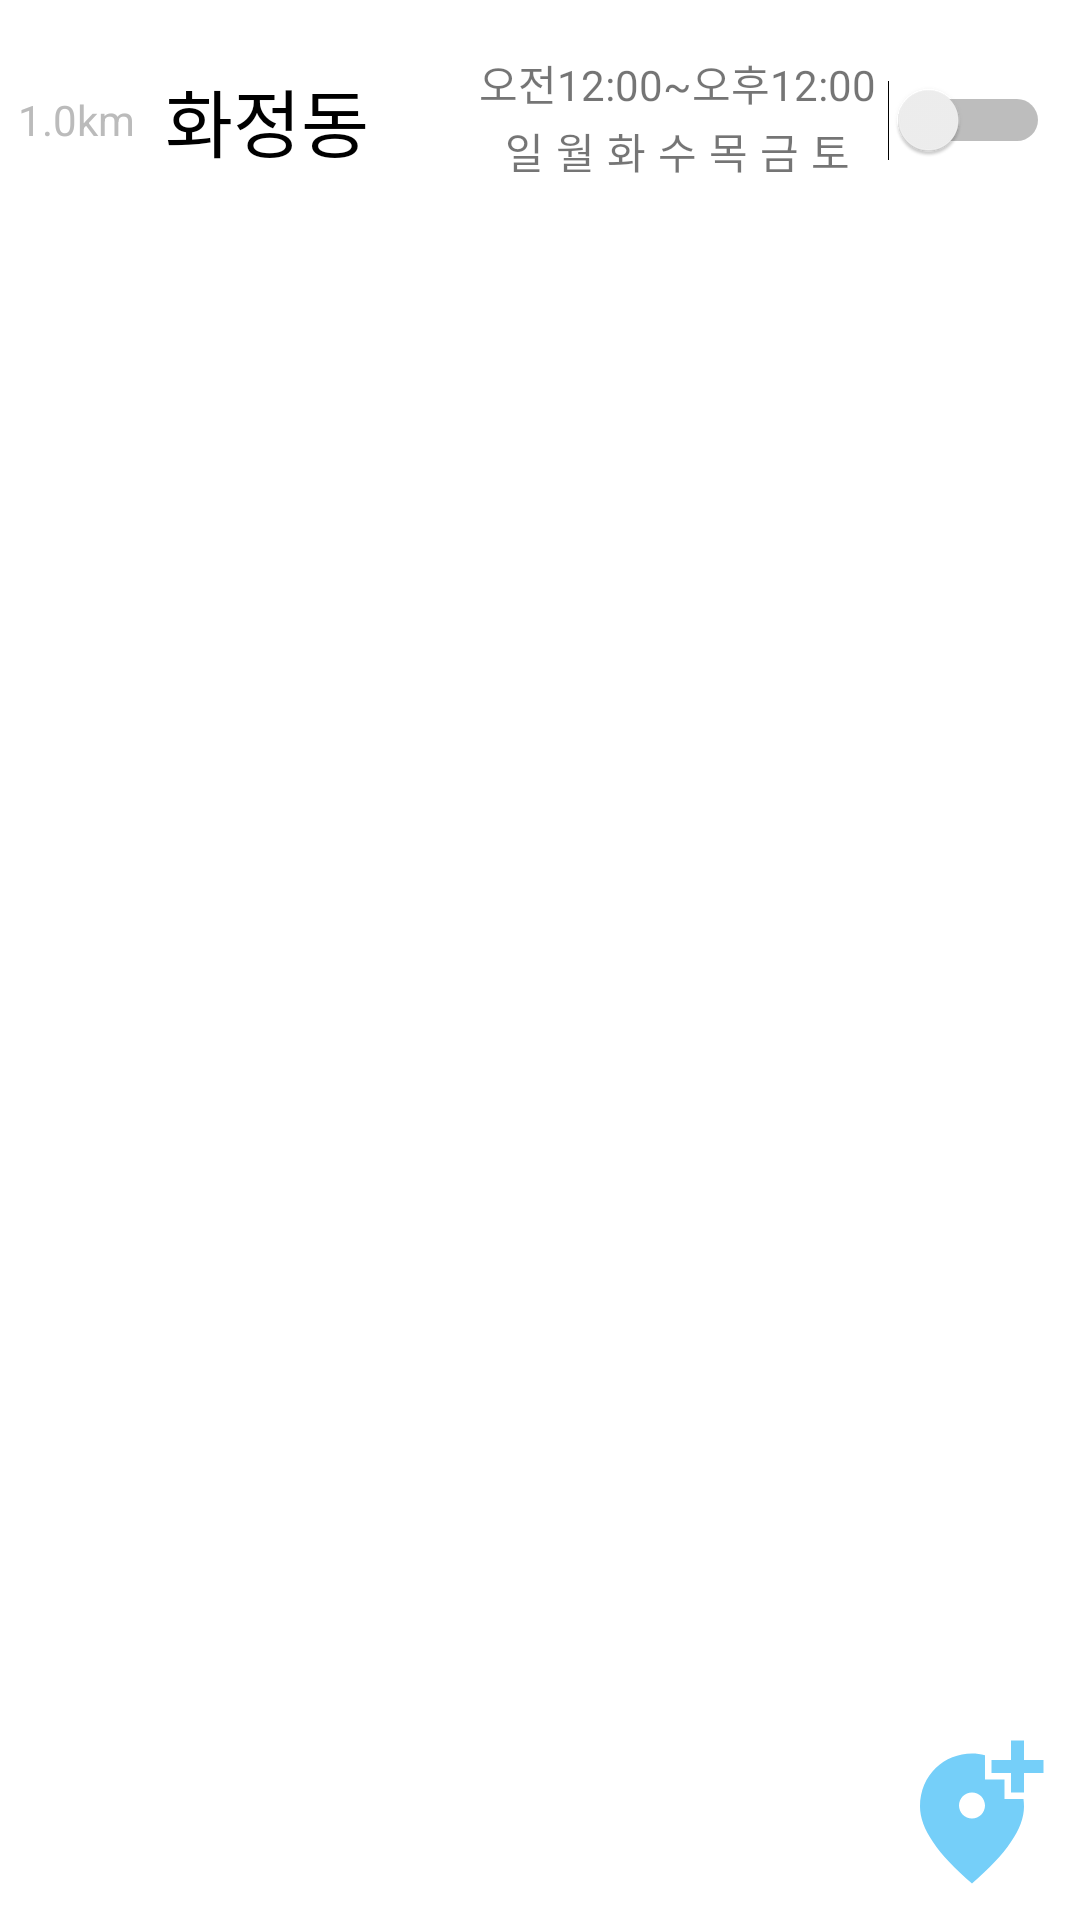

The Android layout XML behind this screen, and the referenced resources:
<!-- AndroidManifest.xml: application theme Theme.Alarm -->
<!-- res/layout/tab_location_alarm.xml -->
<?xml version="1.0" encoding="utf-8"?>
<FrameLayout
    xmlns:android="http://schemas.android.com/apk/res/android"
    android:layout_width="match_parent"
    android:layout_height="match_parent">

    <ScrollView
        android:layout_width="match_parent"
        android:layout_height="match_parent">

        <LinearLayout
            android:layout_width="match_parent"
            android:layout_height="match_parent"
            android:orientation="vertical">

            <LinearLayout
                android:layout_width="match_parent"
                android:layout_height="80dp"
                android:orientation="horizontal"
                android:padding="6dp"
                android:gravity="center_vertical">

                <TextView
                    android:layout_width="wrap_content"
                    android:layout_height="wrap_content"
                    android:layout_marginRight="10dp"
                    android:textColor="@color/txt_deactivate_1"
                    android:text="1.0km"/>

                <TextView
                    android:layout_width="wrap_content"
                    android:layout_height="wrap_content"
                    android:textSize="12pt"
                    android:textColor="@color/black"
                    android:text="화정동"/>

                <LinearLayout
                    android:layout_width="match_parent"
                    android:layout_height="wrap_content"
                    android:orientation="horizontal"
                    android:gravity="right|center_vertical">

                    <LinearLayout
                        android:layout_width="wrap_content"
                        android:layout_height="wrap_content"
                        android:orientation="vertical"
                        android:gravity="center">

                        <LinearLayout
                            android:layout_width="wrap_content"
                            android:layout_height="wrap_content"
                            android:orientation="horizontal">

                            <TextView
                                android:layout_width="wrap_content"
                                android:layout_height="wrap_content"
                                android:text="오전12:00~오후12:00"/>

                        </LinearLayout>

                        <LinearLayout
                            android:layout_width="wrap_content"
                            android:layout_height="wrap_content"
                            android:orientation="horizontal">

                            <TextView
                                android:layout_width="wrap_content"
                                android:layout_height="wrap_content"
                                android:layout_margin="2dp"
                                android:text="일"/>

                            <TextView
                                android:layout_width="wrap_content"
                                android:layout_height="wrap_content"
                                android:layout_margin="2dp"
                                android:text="월"/>

                            <TextView
                                android:layout_width="wrap_content"
                                android:layout_height="wrap_content"
                                android:layout_margin="2dp"
                                android:text="화"/>

                            <TextView
                                android:layout_width="wrap_content"
                                android:layout_height="wrap_content"
                                android:layout_margin="2dp"
                                android:text="수"/>

                            <TextView
                                android:layout_width="wrap_content"
                                android:layout_height="wrap_content"
                                android:layout_margin="2dp"
                                android:text="목"/>

                            <TextView
                                android:layout_width="wrap_content"
                                android:layout_height="wrap_content"
                                android:layout_margin="2dp"
                                android:text="금"/>

                            <TextView
                                android:layout_width="wrap_content"
                                android:layout_height="wrap_content"
                                android:layout_margin="2dp"
                                android:text="토"/>

                        </LinearLayout>

                    </LinearLayout>

                    <Switch
                        android:layout_width="wrap_content"
                        android:layout_height="match_parent"
                        android:layout_margin="4dp"/>

                </LinearLayout>

            </LinearLayout>

        </LinearLayout>

    </ScrollView>

    <ImageButton
        android:id="@+id/addAlarm"
        android:layout_width="52dp"
        android:layout_height="52dp"
        android:scaleType="fitXY"
        android:src="@drawable/ic_add_location"
        android:background="@color/transparent"
        android:layout_gravity="bottom|right"
        android:layout_marginRight="10dp"
        android:layout_marginBottom="10dp"/>

</FrameLayout>
<!-- resources referenced by this layout -->
<resources>
  <color name="black">#FF000000</color>
  <color name="transparent">#00000000</color>
  <color name="txt_deactivate_1">#BBBBBB</color>
  <!-- drawable ic_add_location (drawable) -->
  <vector android:height="42dp" android:tint="#75CFF9"
      android:viewportHeight="24" android:viewportWidth="24"
      android:width="42dp" xmlns:android="http://schemas.android.com/apk/res/android">
      <path android:fillColor="@android:color/white" android:pathData="M20,1v3h3v2h-3v3h-2L18,6h-3L15,4h3L18,1h2zM12,13c1.1,0 2,-0.9 2,-2s-0.9,-2 -2,-2 -2,0.9 -2,2 0.9,2 2,2zM14,3.25L14,7h3v3h2.92c0.05,0.39 0.08,0.79 0.08,1.2 0,3.32 -2.67,7.25 -8,11.8 -5.33,-4.55 -8,-8.48 -8,-11.8C4,6.22 7.8,3 12,3c0.68,0 1.35,0.08 2,0.25z"/>
  </vector>
  <style name="Theme.Alarm" parent="Theme.MaterialComponents.DayNight.NoActionBar">
          
          <item name="colorPrimary">@color/main</item>
          <item name="colorPrimaryVariant">@color/main</item>
          <item name="colorOnPrimary">@color/white</item>
  
  
          
          <item name="colorSecondary">@color/main</item>
          <item name="colorSecondaryVariant">@color/teal_700</item>
          <item name="colorOnSecondary">@color/black</item>
  
          
          <item name="android:statusBarColor" tools:targetApi="l">@color/sub_main</item>
          
      </style>
  <color name="main">#75CFF9</color>
  <color name="white">#FFFFFFFF</color>
  <color name="teal_700">#FF018786</color>
  <color name="sub_main">#55afd9</color>
</resources>
